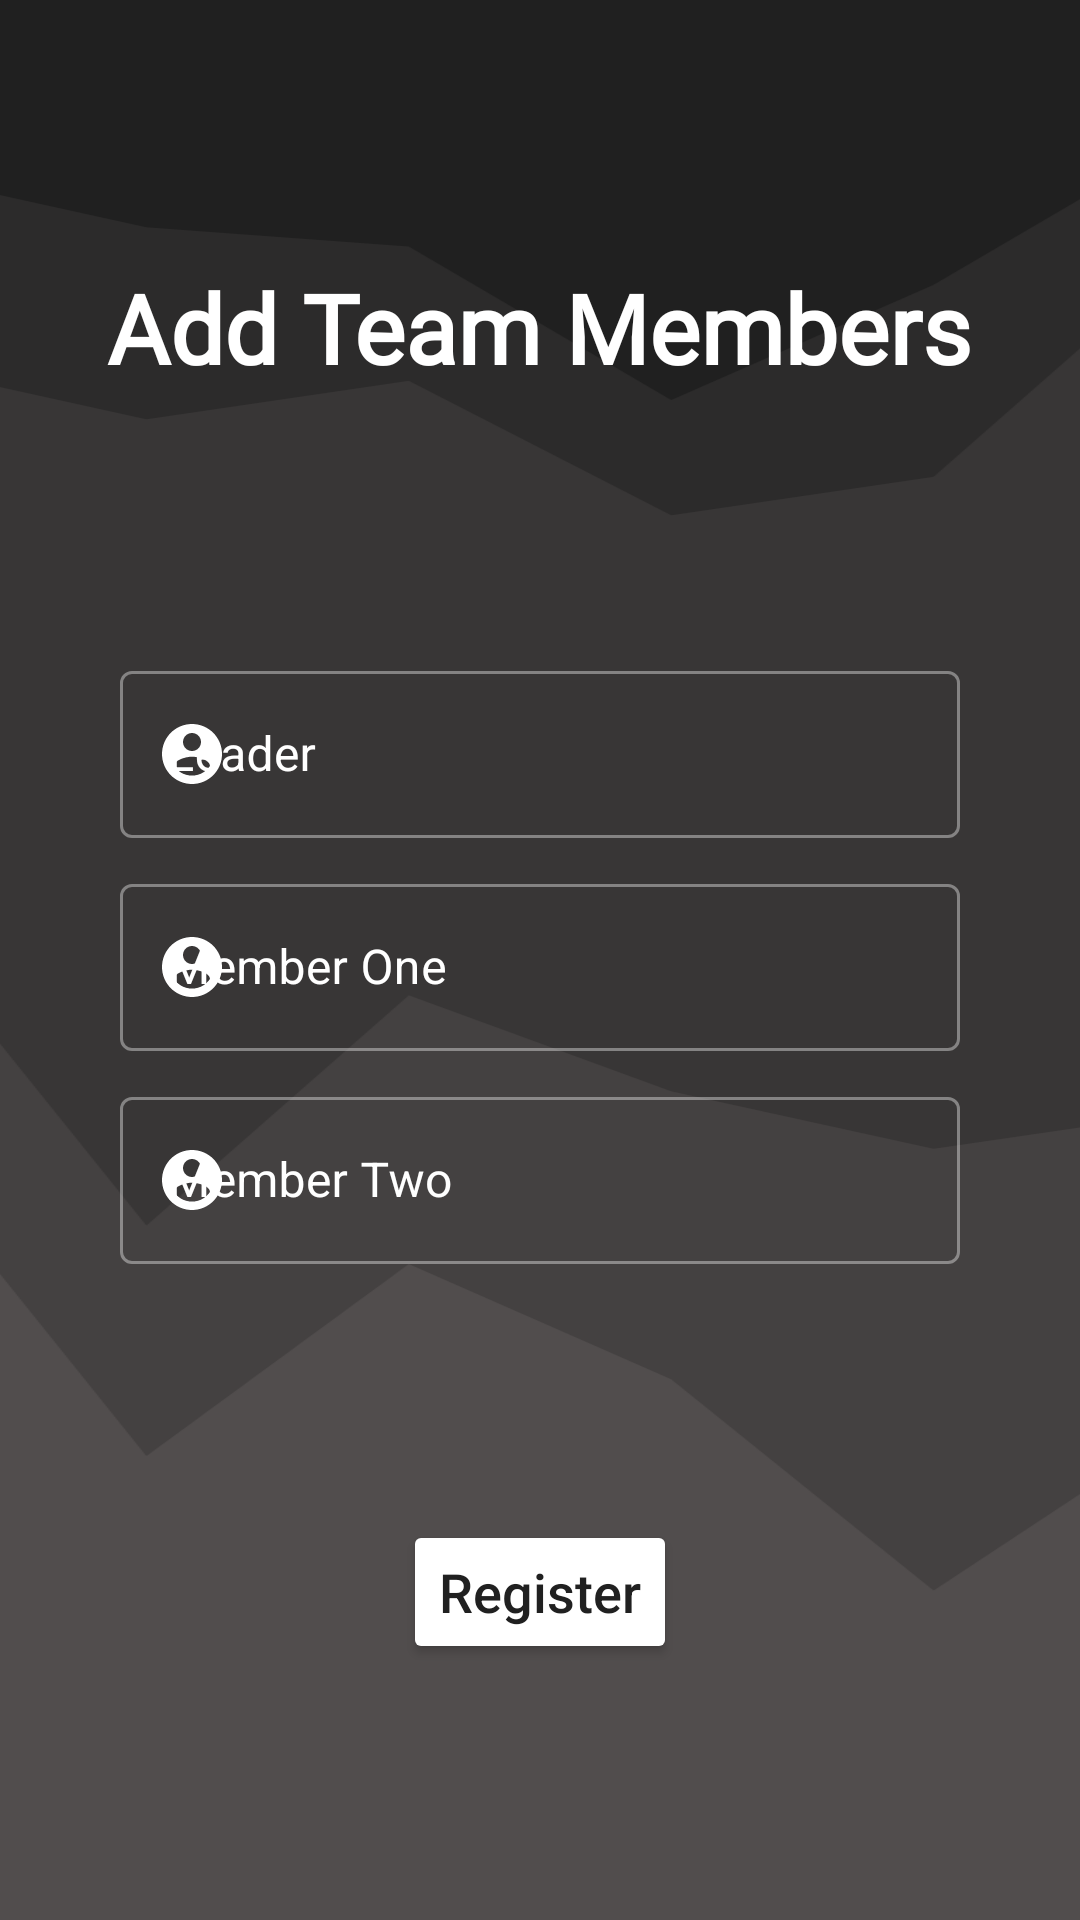

The Android layout XML behind this screen, and the referenced resources:
<!-- AndroidManifest.xml: application theme Theme.Endeavour -->
<!-- res/layout/activity_event_team_entry.xml -->
<?xml version="1.0" encoding="utf-8"?>
<RelativeLayout xmlns:android="http://schemas.android.com/apk/res/android"
    xmlns:tools="http://schemas.android.com/tools"
    android:layout_width="match_parent"
    android:layout_height="match_parent"
    xmlns:app="http://schemas.android.com/apk/res-auto"
    tools:context=".events.registration.EventTeamEntry">

    <ImageView
        android:scaleType="centerCrop"
        android:src="@drawable/bgv_peaked_back_grey"
        android:layout_width="match_parent"
        android:layout_height="match_parent"/>

    <RelativeLayout
        android:id="@+id/top_bar"
        android:layout_above="@+id/input_fields"
        android:layout_width="match_parent"
        android:layout_height="match_parent">

        <TextView
            android:id="@+id/activity_type"
            android:layout_centerInParent="true"
            android:fontFamily="@font/nunito"
            android:layout_centerHorizontal="true"
            android:textStyle="bold"
            android:textSize="32sp"
            android:textColor="@color/white"
            android:text="Add Team Members"
            android:layout_width="wrap_content"
            android:layout_height="wrap_content"/>

    </RelativeLayout>

    <RelativeLayout
        android:layout_centerInParent="true"
        android:id="@+id/input_fields"
        android:layout_width="match_parent"
        android:layout_height="wrap_content">

        <com.google.android.material.textfield.TextInputLayout
            android:layout_marginStart="40dp"
            android:layout_marginEnd="40dp"
            android:id="@+id/leader_endvr_input"
            android:layout_width="match_parent"
            android:layout_height="wrap_content"
            app:startIconDrawable="@drawable/ic_main_account_circle_24"
            app:startIconTint="@color/white"
            android:hint="Leader"
            android:textColorHint="@color/white"
            style="@style/Widget.App.TextInputLayoutWhite">

            <com.google.android.material.textfield.TextInputEditText
                android:textCursorDrawable="@null"
                android:layout_width="match_parent"
                android:inputType="text"
                android:textColor="@color/white"
                android:backgroundTint="@color/white"
                android:layout_height="wrap_content"/>

        </com.google.android.material.textfield.TextInputLayout>

        <com.google.android.material.textfield.TextInputLayout
            android:layout_marginTop="10dp"
            android:layout_marginStart="40dp"
            android:layout_marginEnd="40dp"
            android:id="@+id/member1_endvr_input"
            android:layout_below="@+id/leader_endvr_input"
            android:layout_width="match_parent"
            android:layout_height="wrap_content"
            app:startIconDrawable="@drawable/ic_main_account_circle_24"
            app:startIconTint="@color/white"
            android:hint="Member One"
            app:endIconDrawable="@drawable/ic_white_delete_forever_24"
            app:endIconTint="@color/white"
            app:endIconMode="clear_text"
            android:textColorHint="@color/white"
            style="@style/Widget.App.TextInputLayoutWhite">

            <com.google.android.material.textfield.TextInputEditText
                android:textCursorDrawable="@null"
                android:layout_width="match_parent"
                android:inputType="text"
                android:textColor="@color/white"
                android:backgroundTint="@color/white"
                android:layout_height="wrap_content"/>

        </com.google.android.material.textfield.TextInputLayout>

        <com.google.android.material.textfield.TextInputLayout
            android:layout_below="@+id/member1_endvr_input"
            android:layout_marginTop="10dp"
            android:layout_marginStart="40dp"
            android:layout_marginEnd="40dp"
            android:id="@+id/member2_endvr_input"
            android:layout_width="match_parent"
            android:layout_height="wrap_content"
            app:startIconDrawable="@drawable/ic_main_account_circle_24"
            app:startIconTint="@color/white"
            app:endIconDrawable="@drawable/ic_white_delete_forever_24"
            app:endIconTint="@color/white"
            app:endIconMode="clear_text"
            android:hint="Member Two"
            android:textColorHint="@color/white"
            style="@style/Widget.App.TextInputLayoutWhite">

            <com.google.android.material.textfield.TextInputEditText
                android:textCursorDrawable="@null"
                android:layout_width="match_parent"
                android:inputType="text"
                android:textColor="@color/white"
                android:backgroundTint="@color/white"
                android:layout_height="wrap_content"/>

        </com.google.android.material.textfield.TextInputLayout>

    </RelativeLayout>

    <RelativeLayout
        android:layout_below="@+id/input_fields"
        android:layout_width="match_parent"
        android:layout_height="match_parent">

        <Button
            android:layout_centerInParent="true"
            android:textSize="18sp"
            android:textColor="@color/main_grey"
            android:backgroundTint="@color/white"
            android:layout_centerHorizontal="true"
            android:id="@+id/continue_btn"
            android:textAllCaps="false"
            android:text="Register"
            android:layout_width="wrap_content"
            android:layout_height="wrap_content"/>

        <Button
            android:visibility="gone"
            android:layout_centerInParent="true"
            android:textSize="18sp"
            android:textColor="@color/white"
            android:backgroundTint="@color/main_green"
            android:layout_centerHorizontal="true"
            android:id="@+id/done_btn"
            android:textAllCaps="false"
            android:text="Done"
            android:layout_width="wrap_content"
            android:layout_height="wrap_content"/>

    </RelativeLayout>

</RelativeLayout>
<!-- resources referenced by this layout -->
<resources>
  <color name="main_green">#4CAF50</color>
  <color name="main_grey">#202020</color>
  <color name="white">#FFFFFFFF</color>
  <!-- drawable bgv_peaked_back_grey (drawable) -->
  <vector xmlns:android="http://schemas.android.com/apk/res/android"
      android:width="900dp"
      android:height="600dp"
      android:viewportWidth="900"
      android:viewportHeight="600">
    <path
        android:pathData="M0,61L82,121L164,55L245,55L327,73L409,79L491,127L573,91L655,43L736,85L818,49L900,91L900,0L818,0L736,0L655,0L573,0L491,0L409,0L327,0L245,0L164,0L82,0L0,0Z"
        android:fillColor="#202020"/>
    <path
        android:pathData="M0,103L82,157L164,139L245,115L327,133L409,121L491,163L573,151L655,79L736,181L818,139L900,169L900,89L818,47L736,83L655,41L573,89L491,125L409,77L327,71L245,53L164,53L82,119L0,59Z"
        android:fillColor="#2c2b2b"/>
    <path
        android:pathData="M0,373L82,325L164,349L245,283L327,385L409,313L491,343L573,361L655,349L736,379L818,277L900,283L900,167L818,137L736,179L655,77L573,149L491,161L409,119L327,131L245,113L164,137L82,155L0,101Z"
        android:fillColor="#383636"/>
    <path
        android:pathData="M0,499L82,409L164,433L245,355L327,457L409,397L491,433L573,499L655,445L736,499L818,433L900,391L900,281L818,275L736,377L655,347L573,359L491,341L409,311L327,383L245,281L164,347L82,323L0,371Z"
        android:fillColor="#444141"/>
    <path
        android:pathData="M0,601L82,601L164,601L245,601L327,601L409,601L491,601L573,601L655,601L736,601L818,601L900,601L900,389L818,431L736,497L655,443L573,497L491,431L409,395L327,455L245,353L164,431L82,407L0,497Z"
        android:fillColor="#514d4d"/>
  </vector>
  <!-- drawable ic_main_account_circle_24 (drawable) -->
  <vector android:height="24dp" android:tint="#A13941"
      android:viewportHeight="24" android:viewportWidth="24"
      android:width="24dp" xmlns:android="http://schemas.android.com/apk/res/android">
      <path android:fillColor="@android:color/white" android:pathData="M12,2C6.48,2 2,6.48 2,12s4.48,10 10,10 10,-4.48 10,-10S17.52,2 12,2zM12,5c1.66,0 3,1.34 3,3s-1.34,3 -3,3 -3,-1.34 -3,-3 1.34,-3 3,-3zM12,19.2c-2.5,0 -4.71,-1.28 -6,-3.22 0.03,-1.99 4,-3.08 6,-3.08 1.99,0 5.97,1.09 6,3.08 -1.29,1.94 -3.5,3.22 -6,3.22z"/>
  </vector>
  <style name="Widget.App.TextInputLayoutWhite" parent="Widget.MaterialComponents.TextInputLayout.OutlinedBox">
          <item name="materialThemeOverlay">@style/ThemeOverlay.App.TextInputLayoutWhite</item>
          <item name="hintTextColor">?attr/colorOnSurface</item>
      </style>
  <style name="Theme.Endeavour" parent="Theme.MaterialComponents.DayNight.NoActionBar">
          
          <item name="colorPrimary">@color/main_color</item>
          <item name="colorPrimaryVariant">@color/main_color</item>
          <item name="colorOnPrimary">@color/white</item>
          
          <item name="colorSecondary">@color/main_grey</item>
          <item name="colorSecondaryVariant">@color/teal_700</item>
          <item name="colorOnSecondary">@color/black</item>
          
          <item name="android:statusBarColor" tools:targetApi="l">?attr/colorSecondary</item>
          
      </style>
  <style name="ThemeOverlay.App.TextInputLayoutWhite" parent="">
          <item name="colorPrimary">@color/white</item>
          <item name="colorOnSurface">@color/white</item>
          <item name="editTextStyle">@style/Widget.MaterialComponents.TextInputEditText.OutlinedBox</item>
      </style>
  
      ///----( Custom Edit Layout White Drop )----///
  <color name="main_color">#a13941</color>
  <color name="teal_700">#FF018786</color>
  <color name="black">#FF000000</color>
</resources>
